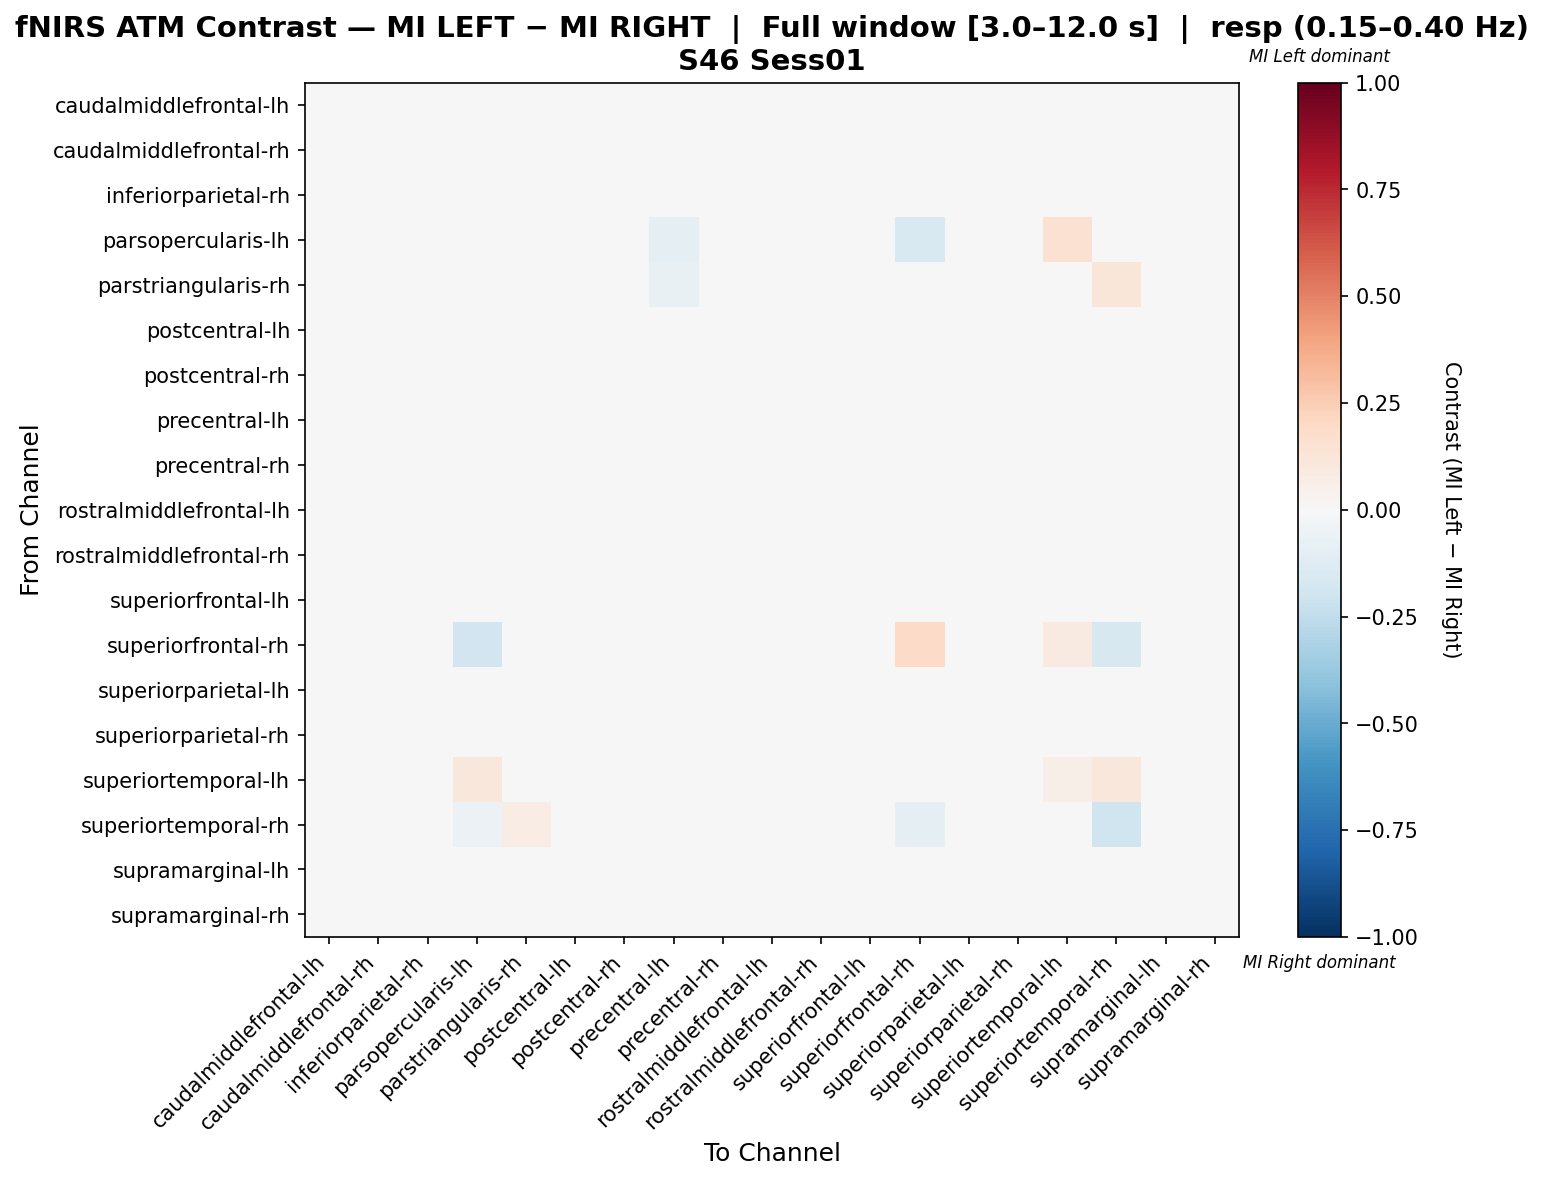

The table this chart was drawn from, first rows:
, caudalmiddlefrontal-lh, caudalmiddlefrontal-rh, inferiorparietal-rh, parsopercularis-lh, parstriangularis-rh, postcentral-lh, postcentral-rh, precentral-lh, precentral-rh, rostralmiddlefrontal-lh, rostralmiddlefrontal-rh, superiorfrontal-lh, superiorfrontal-rh, superiorparietal-lh, superiorparietal-rh, superiortemporal-lh, superiortemporal-rh, supramarginal-lh, supramarginal-rh
caudalmiddlefrontal-lh, 0.02443, 0.01401, 0.005461, 0.00271, -0.0029, 0.005881, 0.008171, -0.02393, 0.003171, 0.008171, 0.003171, -0.03519, 0.0, 0.008171, 0.002751, -0.03229, 0.00813, -0.002669, 0.002751
caudalmiddlefrontal-rh, 0.01657, 0.002263, -0.0003749, 0.00565, -0.003012, 0.002356, 0.00245, -0.02881, 0.00901, 0.0081, -0.01287, -0.01641, 0.0, 0.01092, 0.00245, -0.02288, 0.01786, 0.01375, -0.007029
inferiorparietal-rh, 0.01256, 0.002022, 0.01256, 0.0, -0.01615, 0.007562, 0.01256, -0.02291, -0.003518, -0.004058, 0.002022, -0.03176, 0.0, 0.0181, 0.01256, -0.02946, 0.00554, 0.009792, 0.01256
parsopercularis-lh, 0.02439, 0.0122, 0.0, 0.02511, -0.01052, 0.0, 0.0, -0.09804, 0.04878, 0.0, 0.0, 0.0, -0.1547, 0.0, 0.0, 0.1511, 0.001674, 0.0, 0.0
parstriangularis-rh, 0.01713, -0.006563, -0.02158, 0.04933, -0.0005562, -0.004394, -0.01513, -0.07764, 0.02786, 0.03003, -0.01947, -0.0302, 0.0, -0.008676, -0.02158, 0.01279, 0.1182, -0.02158, -0.02803
postcentral-lh, 0.008212, -0.00938, 3.766998581097164e-05, 0.002725, -0.0004018, 0.01074, 0.008212, -0.03118, 0.009053, 0.005487, -0.006655, -0.02176, 0.0, 0.01639, 0.01094, -0.02597, 0.01907, 0.01094, -0.006454
postcentral-rh, 0.0181, 0.002022, 0.007022, 0.0, -0.01061, 0.007562, 0.02087, -0.02291, 0.002022, 0.009792, 0.004792, -0.03453, 0.0, 0.01256, 0.009792, -0.03223, 0.00277, -0.001288, 0.004252
precentral-lh, 0.002135, 0.003699, -0.001914, -0.009588, -0.03025, 0.00519, -0.001914, -0.002834, 0.005686, 0.002135, -0.005392, 0.005686, 0.0, 0.006183, -0.001914, -0.01662, 0.02379, 0.01833, -0.002411
precentral-rh, 0.00694, 0.00519, -0.007595, 0.01453, 0.0151, 0.001705, -0.004688, -0.02388, 0.02787, 0.009847, -0.000624, -0.03027, 0.0, 0.001126, -0.007595, -0.02735, 0.02616, -0.001781, -0.004688
rostralmiddlefrontal-lh, 0.01362, -0.0008176, -0.002107, 0.006289, 0.01403, -0.0008176, 0.01047, -0.02597, 0.008616, 0.04506, -0.003962, -0.03355, 0.0, 0.001038, -0.005252, -0.03186, 0.02201, -0.01154, -0.005252
rostralmiddlefrontal-rh, 0.01073, -0.006986, 0.002186, -0.001717, -0.001756, 0.003864, 0.005035, -0.02521, 0.01471, 0.01073, -0.01784, -0.01378, 0.0, 0.01358, 0.005035, -0.02572, 0.01651, 0.01928, -0.008664
superiorfrontal-lh, -0.01237, 0.002289, -0.01237, 0.0, -0.01131, -0.002526, -0.01237, 0.002289, 0.002499, -0.01237, 0.007314, 0.0297, 0.0, -0.002315, -0.01237, -0.006709, 0.03518, 0.01276, -0.00734
superiorfrontal-rh, 0.0, 0.0, 0.0, -0.1941, 0.0, 0.0, 0.04651, 0.0, 0.0, 0.02326, 0.0, 0.0, 0.1917, 0.0, 0.0, 0.09302, -0.1604, 0.0, 0.0
superiorparietal-lh, 0.007, 0.002, -0.001, 0.0, -0.008667, 0.02067, 0.007, -0.01933, -0.0006667, -0.003667, 0.007333, -0.03033, 0.0, 0.01767, 0.01233, -0.027, 0.01067, 0.004333, 0.001667
superiorparietal-rh, 0.008973, -0.001507, 0.006233, 0.0, -0.01356, 0.01767, 0.01171, -0.02342, -0.006986, -0.007466, 0.003973, -0.03212, 0.0, 0.02541, 0.01993, -0.02952, 0.005479, 0.008973, 0.006233
superiortemporal-lh, -0.03937, -0.01773, -0.03937, 0.1166, 0.008831, -0.02855, -0.03937, -0.01773, -0.01921, -0.03937, -0.01626, -0.0005151, 0.0482, -0.03002, -0.03937, 0.05549, 0.1111, 0.007359, -0.02068
superiortemporal-rh, 0.0, 0.02899, 0.0, -0.06249, 0.07211, 0.01449, 0.0, 0.02899, 0.02899, 0.02174, 0.03623, 0.03623, -0.09492, 0.007246, 0.0, 0.03172, -0.2, 0.03623, 0.01449
supramarginal-lh, 0.003435, 0.003721, 0.0006176, 0.0, -0.01518, 0.009355, 0.0006176, -0.01318, -0.00473, -0.01065, 0.01217, -0.02445, 0.0, 0.01189, 0.003435, -0.01771, 0.01972, 0.01752, 0.003435
supramarginal-rh, 0.01135, -0.007426, 0.01672, 0.0, -0.01745, -5.0346763332459465e-05, 0.01135, -0.03155, 0.001296, -0.004733, -0.007426, -0.0235, 0.0, 0.01672, 0.01672, -0.02214, 0.01072, 0.0194, 0.01001
